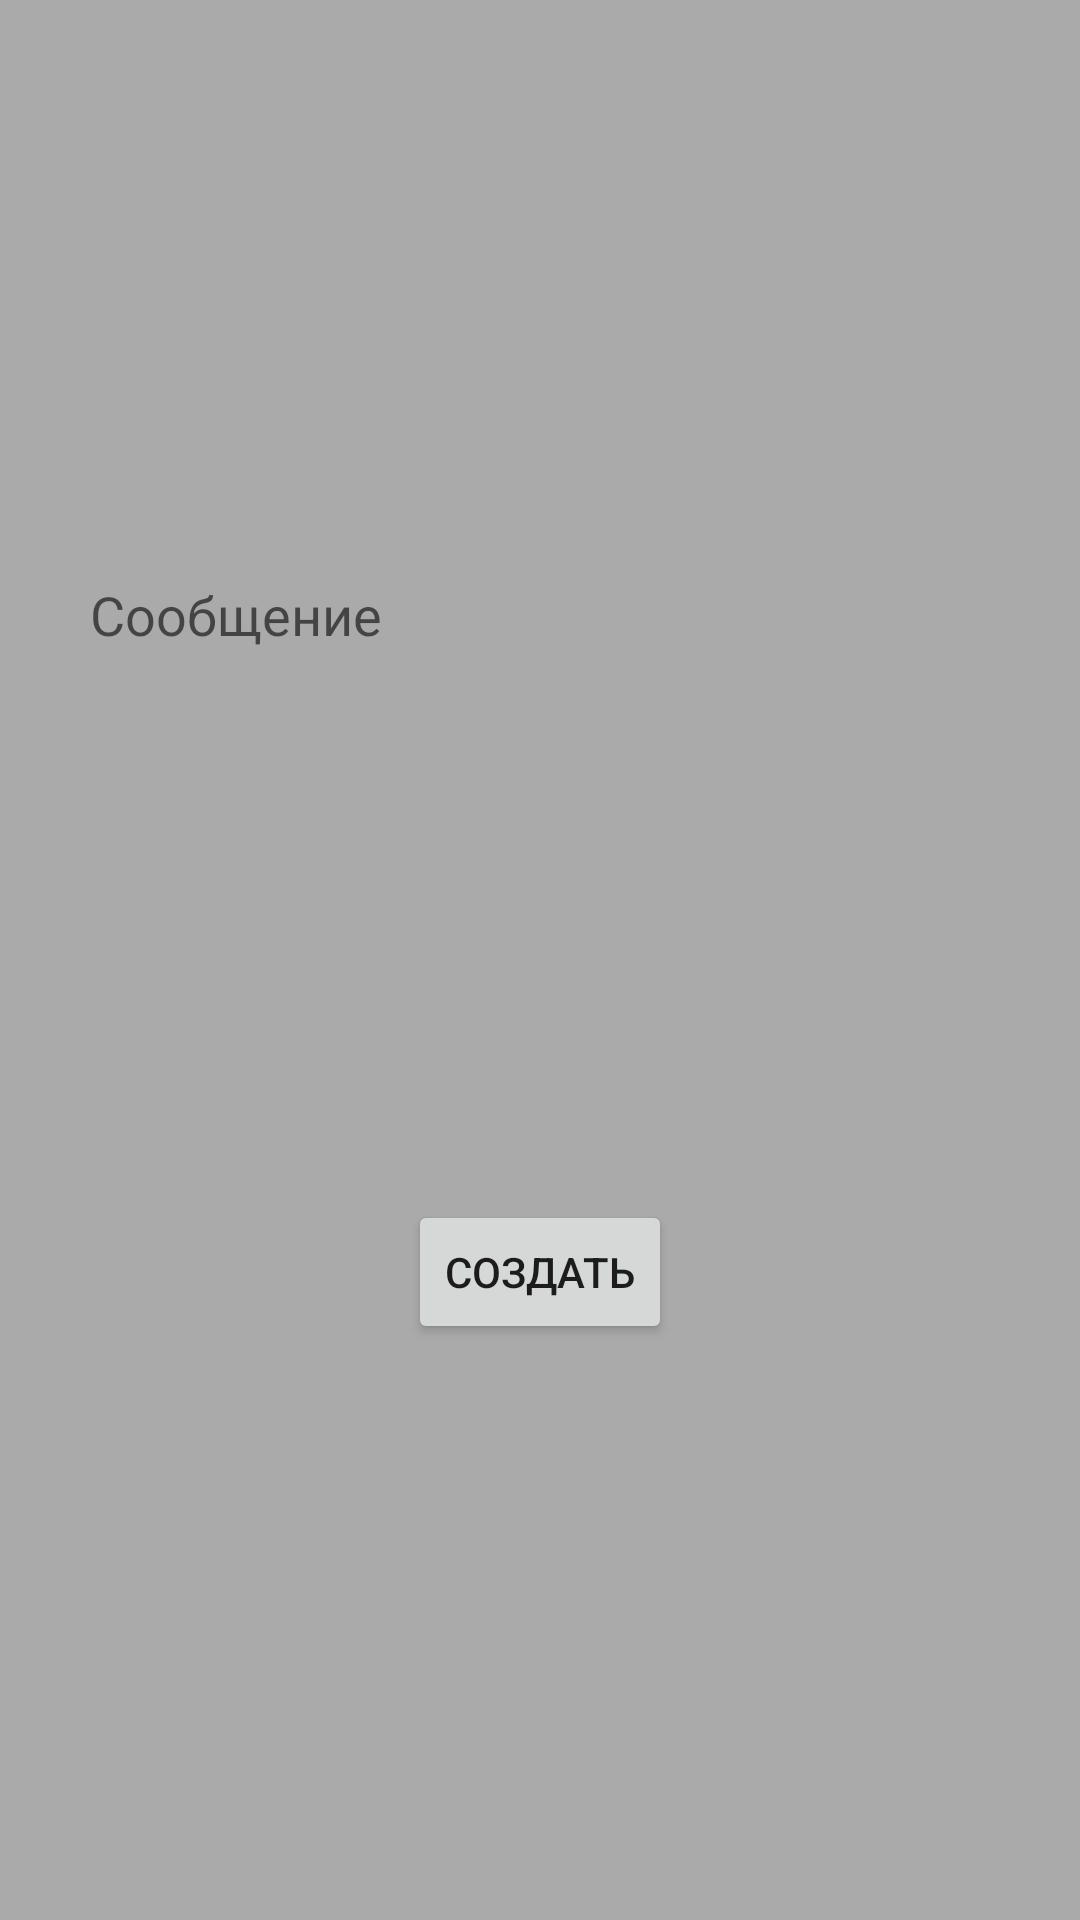

This screen was rendered from an Android layout file. Write that file and the resources it references.
<!-- AndroidManifest.xml: application theme Theme.Recreation_Facility -->
<!-- res/layout/fragment_department_for_viewing_page2.xml -->
<?xml version="1.0" encoding="utf-8"?>
<androidx.constraintlayout.widget.ConstraintLayout
    xmlns:android="http://schemas.android.com/apk/res/android"
    xmlns:tools="http://schemas.android.com/tools"
    xmlns:app="http://schemas.android.com/apk/res-auto"
    android:layout_width="match_parent"
    android:layout_height="match_parent">

    <androidx.constraintlayout.widget.ConstraintLayout
        android:layout_width="match_parent"
        android:layout_height="match_parent"
        android:id="@+id/see_ad">

        <androidx.recyclerview.widget.RecyclerView
            android:id="@+id/recyclerViewAnnouncement"
            android:layout_width="match_parent"
            android:layout_height="match_parent"
            tools:layout_editor_absoluteX="0dp"
            tools:layout_editor_absoluteY="0dp" />

    </androidx.constraintlayout.widget.ConstraintLayout>

    <androidx.constraintlayout.widget.ConstraintLayout
        android:layout_width="match_parent"
        android:layout_height="match_parent"
        android:id="@+id/see_your_department">

        <Button
            android:id="@+id/btHelp"
            android:layout_width="wrap_content"
            android:layout_height="wrap_content"
            android:layout_marginTop="20dp"
            android:layout_marginEnd="30dp"
            android:text="|?|"
            app:layout_constraintEnd_toEndOf="parent"
            app:layout_constraintTop_toTopOf="parent" />

        <Button
            android:id="@+id/btFind"
            android:layout_width="wrap_content"
            android:layout_height="wrap_content"
            android:layout_marginTop="20dp"
            android:text="@string/find"
            app:layout_constraintEnd_toStartOf="@+id/btHelp"
            app:layout_constraintStart_toEndOf="@+id/edFind"
            app:layout_constraintTop_toTopOf="parent" />

        <EditText
            android:id="@+id/edFind"
            android:layout_width="wrap_content"
            android:layout_height="wrap_content"
            android:layout_marginStart="30dp"
            android:layout_marginTop="20dp"
            android:ems="7"
            android:hint="Поиск"
            app:layout_constraintStart_toStartOf="parent"
            app:layout_constraintTop_toTopOf="parent" />

        <androidx.recyclerview.widget.RecyclerView
            android:id="@+id/recyclerViewEmp"
            android:layout_width="match_parent"
            android:layout_height="wrap_content"
            android:layout_marginTop="8dp"
            app:layout_constraintTop_toBottomOf="@+id/edFind"
            tools:layout_editor_absoluteX="0dp" />

    </androidx.constraintlayout.widget.ConstraintLayout>

    <androidx.constraintlayout.widget.ConstraintLayout
        android:layout_width="match_parent"
        android:layout_height="match_parent"
        android:id="@+id/find_department">

    </androidx.constraintlayout.widget.ConstraintLayout>

    <androidx.constraintlayout.widget.ConstraintLayout
        android:layout_width="match_parent"
        android:layout_height="match_parent"
        android:id="@+id/create_ad"
        android:background="@android:color/darker_gray">

        <EditText
            android:id="@+id/editMessage"
            android:layout_width="0dp"
            android:layout_height="350dp"
            android:layout_marginStart="30dp"
            android:layout_marginTop="30dp"
            android:layout_marginEnd="30dp"
            android:ems="10"
            android:hint="Сообщение"
            android:inputType="textMultiLine"
            android:background="@drawable/radius"
            app:layout_constraintEnd_toEndOf="parent"
            app:layout_constraintStart_toStartOf="parent"
            app:layout_constraintTop_toTopOf="parent" />

        <Button
            android:id="@+id/btCreateAd"
            android:layout_width="wrap_content"
            android:layout_height="wrap_content"
            android:layout_marginTop="20dp"
            android:text="Создать"
            app:layout_constraintEnd_toEndOf="@+id/editMessage"
            app:layout_constraintStart_toStartOf="@+id/editMessage"
            app:layout_constraintTop_toBottomOf="@+id/editMessage" />

    </androidx.constraintlayout.widget.ConstraintLayout>

</androidx.constraintlayout.widget.ConstraintLayout>
<!-- resources referenced by this layout -->
<resources>
  <string name="find">Найти</string>
  <style name="Theme.Recreation_Facility" parent="Theme.MaterialComponents.DayNight.DarkActionBar">
          
          <item name="colorPrimary">@color/purple_500</item>
          <item name="colorPrimaryVariant">@color/purple_700</item>
          <item name="colorOnPrimary">@color/white</item>
          
          <item name="colorSecondary">@color/teal_200</item>
          <item name="colorSecondaryVariant">@color/teal_700</item>
          <item name="colorOnSecondary">@color/black</item>
          
          <item name="android:statusBarColor">?attr/colorPrimaryVariant</item>
          
      </style>
  <!-- not gathered from this repository: default colours our renderer supplied (Android Studio template values) -->
  <color name="purple_500">#FF6200EE</color>
  <color name="purple_700">#FF3700B3</color>
  <color name="teal_200">#FF03DAC5</color>
  <color name="teal_700">#FF018786</color>
  <color name="black">#FF000000</color>
  <color name="white">#FFFFFFFF</color>
</resources>
